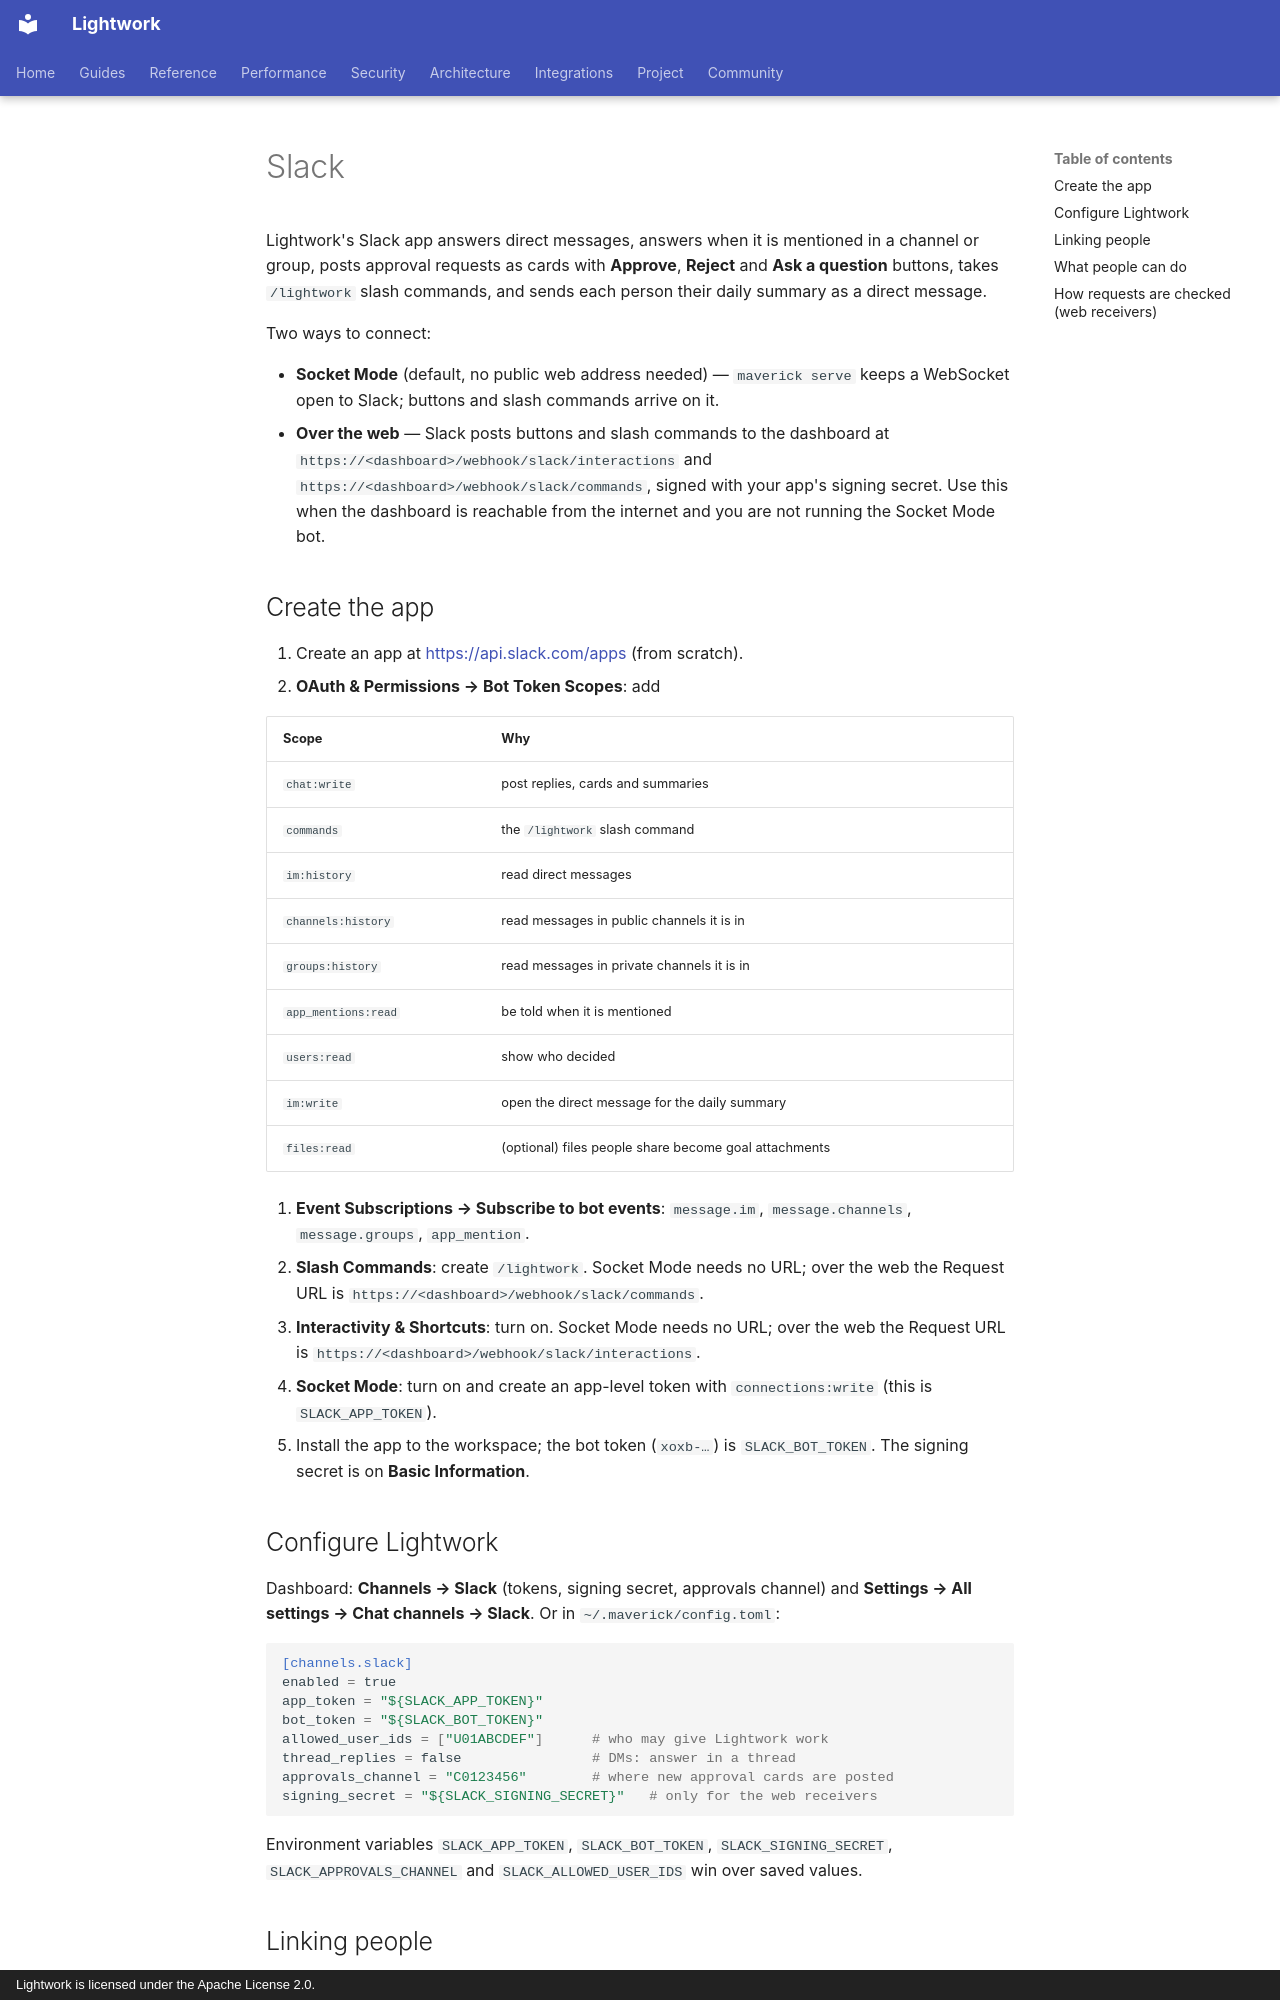

repository: Daybreak-AI-Labs/Lightwork · page: channels/slack/index.html · generator: mkdocs · copyright: Lightwork is licensed under the Apache License 2.0.

# Slack

Lightwork's Slack app answers direct messages, answers when it is mentioned in
a channel or group, posts approval requests as cards with **Approve**,
**Reject** and **Ask a question** buttons, takes `/lightwork` slash commands,
and sends each person their daily summary as a direct message.

Two ways to connect:

* **Socket Mode** (default, no public web address needed) — `maverick serve`
  keeps a WebSocket open to Slack; buttons and slash commands arrive on it.
* **Over the web** — Slack posts buttons and slash commands to the dashboard
  at `https://<dashboard>/webhook/slack/interactions` and
  `https://<dashboard>/webhook/slack/commands`, signed with your app's signing
  secret. Use this when the dashboard is reachable from the internet and you
  are not running the Socket Mode bot.

## Create the app

1. Create an app at <https://api.slack.com/apps> (from scratch).
2. **OAuth & Permissions → Bot Token Scopes**: add

   | Scope | Why |
   |---|---|
   | `chat:write` | post replies, cards and summaries |
   | `commands` | the `/lightwork` slash command |
   | `im:history` | read direct messages |
   | `channels:history` | read messages in public channels it is in |
   | `groups:history` | read messages in private channels it is in |
   | `app_mentions:read` | be told when it is mentioned |
   | `users:read` | show who decided |
   | `im:write` | open the direct message for the daily summary |
   | `files:read` | (optional) files people share become goal attachments |

3. **Event Subscriptions → Subscribe to bot events**: `message.im`,
   `message.channels`, `message.groups`, `app_mention`.
4. **Slash Commands**: create `/lightwork`. Socket Mode needs no URL; over the
   web the Request URL is `https://<dashboard>/webhook/slack/commands`.
5. **Interactivity & Shortcuts**: turn on. Socket Mode needs no URL; over the
   web the Request URL is `https://<dashboard>/webhook/slack/interactions`.
6. **Socket Mode**: turn on and create an app-level token with
   `connections:write` (this is `SLACK_APP_TOKEN`).
7. Install the app to the workspace; the bot token (`xoxb-…`) is
   `SLACK_BOT_TOKEN`. The signing secret is on **Basic Information**.

## Configure Lightwork

Dashboard: **Channels → Slack** (tokens, signing secret, approvals channel) and
**Settings → All settings → Chat channels → Slack**. Or in
`~/.maverick/config.toml`:

```toml
[channels.slack]
enabled = true
app_token = "${SLACK_APP_TOKEN}"
bot_token = "${SLACK_BOT_TOKEN}"
allowed_user_ids = ["U01ABCDEF"]      # who may give Lightwork work
thread_replies = false                # DMs: answer in a thread
approvals_channel = "C0123456"        # where new approval cards are posted
signing_secret = "${SLACK_SIGNING_SECRET}"   # only for the web receivers
```

Environment variables `SLACK_APP_TOKEN`, `SLACK_BOT_TOKEN`,
`SLACK_SIGNING_SECRET`, `SLACK_APPROVALS_CHANNEL` and `SLACK_ALLOWED_USER_IDS`
win over saved values.

## Linking people

A decision from Slack must be attributable to a Lightwork person. Either an
administrator maps the Slack member id on **Users → Chat accounts**, or the
person opens **My work → Your chat accounts → Get a link code** and sends
`/lightwork link <code>` in Slack (the code works once, for 15 minutes). Every
link and unlink is written to the audit log.
